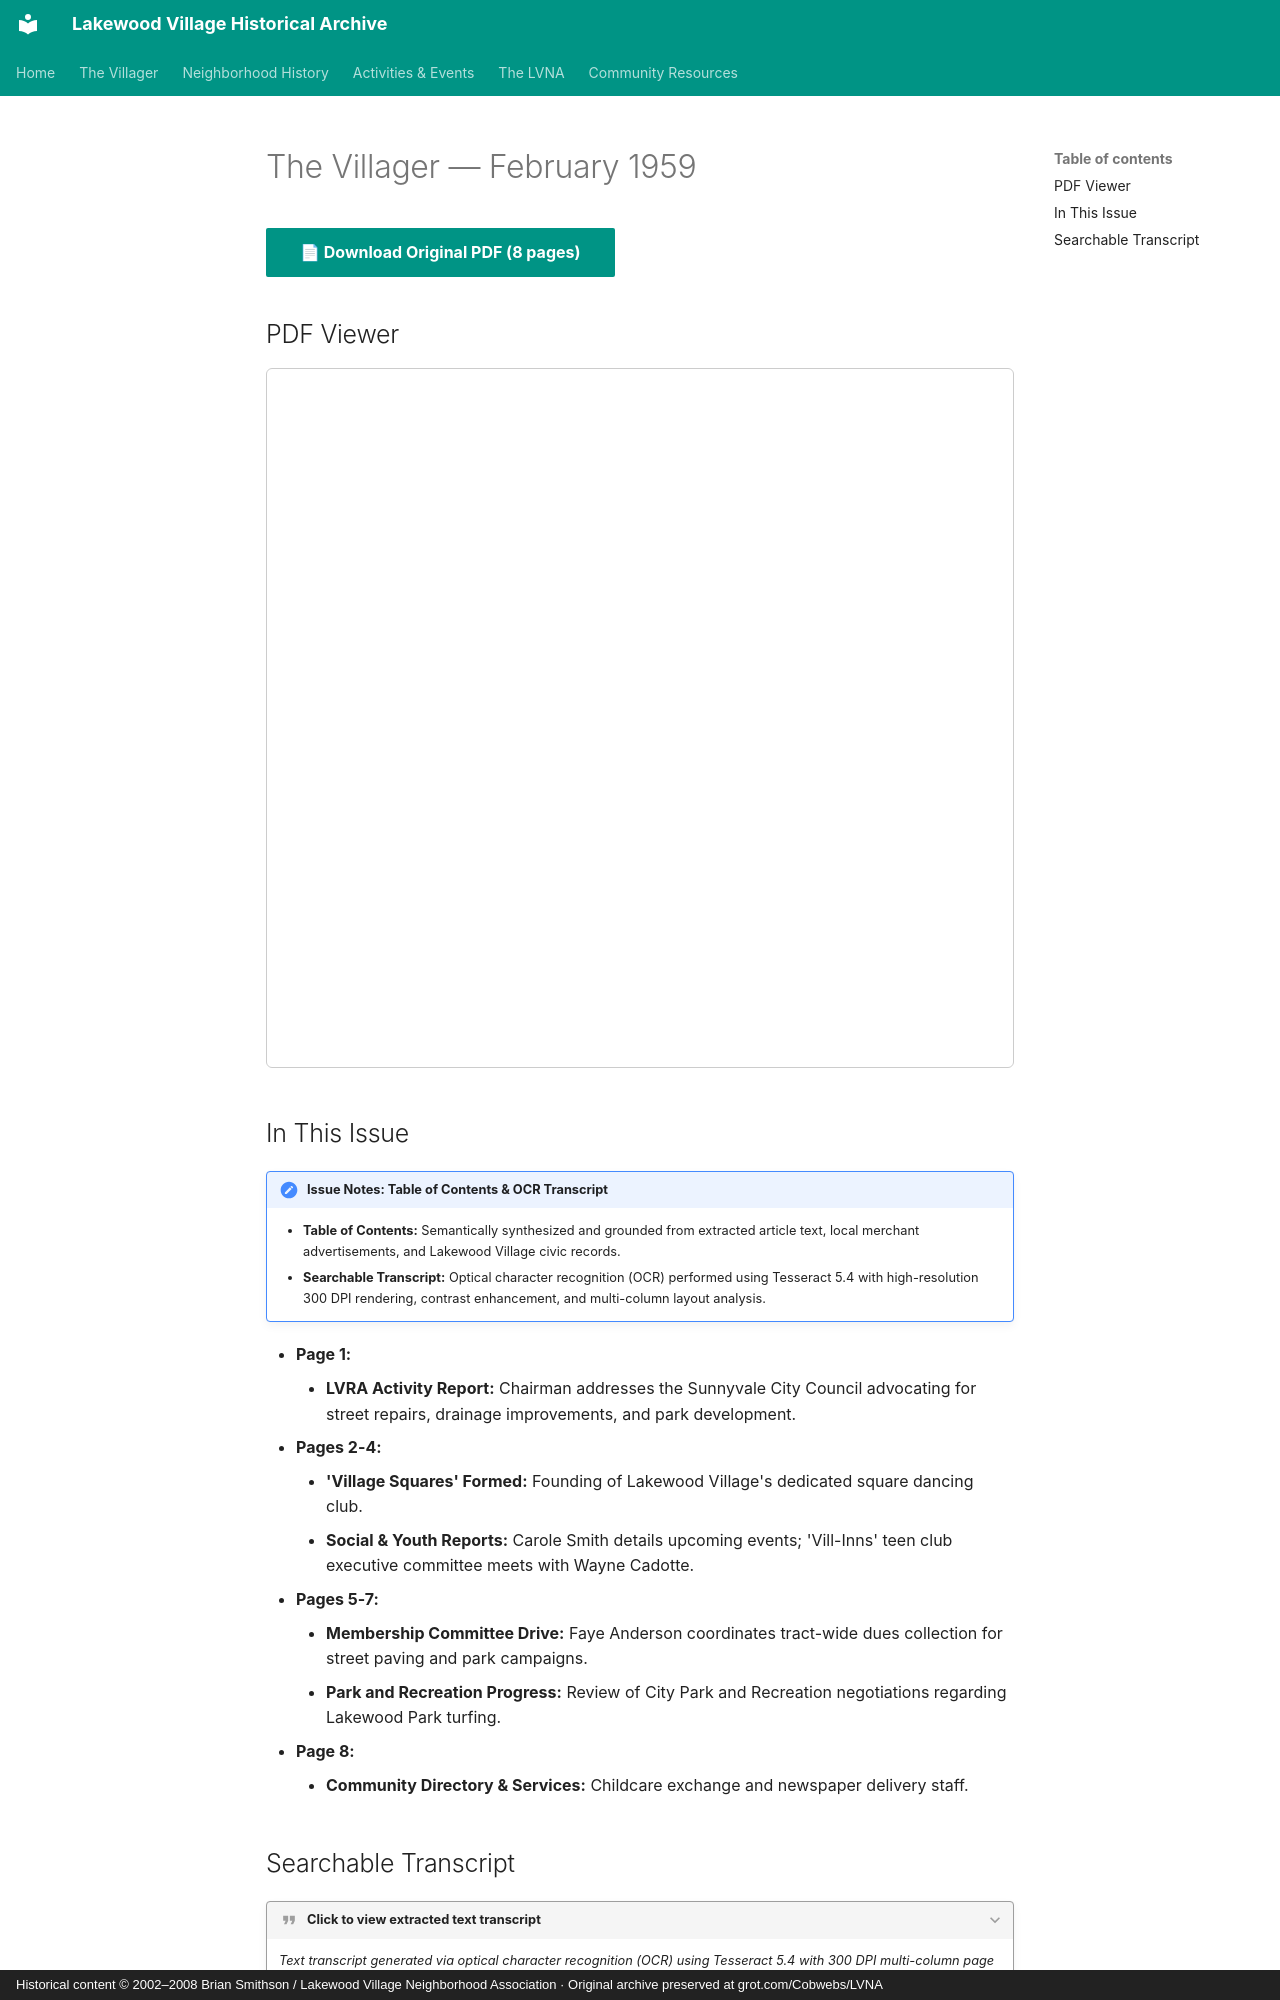

repository: patpat9/lvna_archive · page: Villager/Issues/1959-02/index.html · generator: mkdocs · copyright: Historical content © 2002–2008 Brian Smithson / Lakewood Village Neighborhood Association · Original archive preserved at grot.com/Cobwebs/LVNA

# The Villager — February 1959

[📄 **Download Original PDF** (8 pages)](../Villager_Back_Issues/More_LVRA_Villager/1959-02.pdf){ .md-button .md-button--primary }

## PDF Viewer

<iframe src="../../../Villager/Villager_Back_Issues/More_LVRA_Villager/1959-02.pdf" width="100%" height="700px" style="border: 1px solid #ccc; border-radius: 6px;">
  <p>Your browser does not support inline PDFs. <a href="../../../Villager/Villager_Back_Issues/More_LVRA_Villager/1959-02.pdf">Click here to download.</a></p>
</iframe>

## In This Issue

!!! note "Issue Notes: Table of Contents & OCR Transcript"
    - **Table of Contents:** Semantically synthesized and grounded from extracted article text, local merchant advertisements, and Lakewood Village civic records.
    - **Searchable Transcript:** Optical character recognition (OCR) performed using Tesseract 5.4 with high-resolution 300 DPI rendering, contrast enhancement, and multi-column layout analysis.

- **Page 1:**
    - **LVRA Activity Report:** Chairman addresses the Sunnyvale City Council advocating for street repairs, drainage improvements, and park development.
- **Pages 2-4:**
    - **'Village Squares' Formed:** Founding of Lakewood Village's dedicated square dancing club.
    - **Social & Youth Reports:** Carole Smith details upcoming events; 'Vill-Inns' teen club executive committee meets with Wayne Cadotte.
- **Pages 5-7:**
    - **Membership Committee Drive:** Faye Anderson coordinates tract-wide dues collection for street paving and park campaigns.
    - **Park and Recreation Progress:** Review of City Park and Recreation negotiations regarding Lakewood Park turfing.
- **Page 8:**
    - **Community Directory & Services:** Childcare exchange and newspaper delivery staff.
